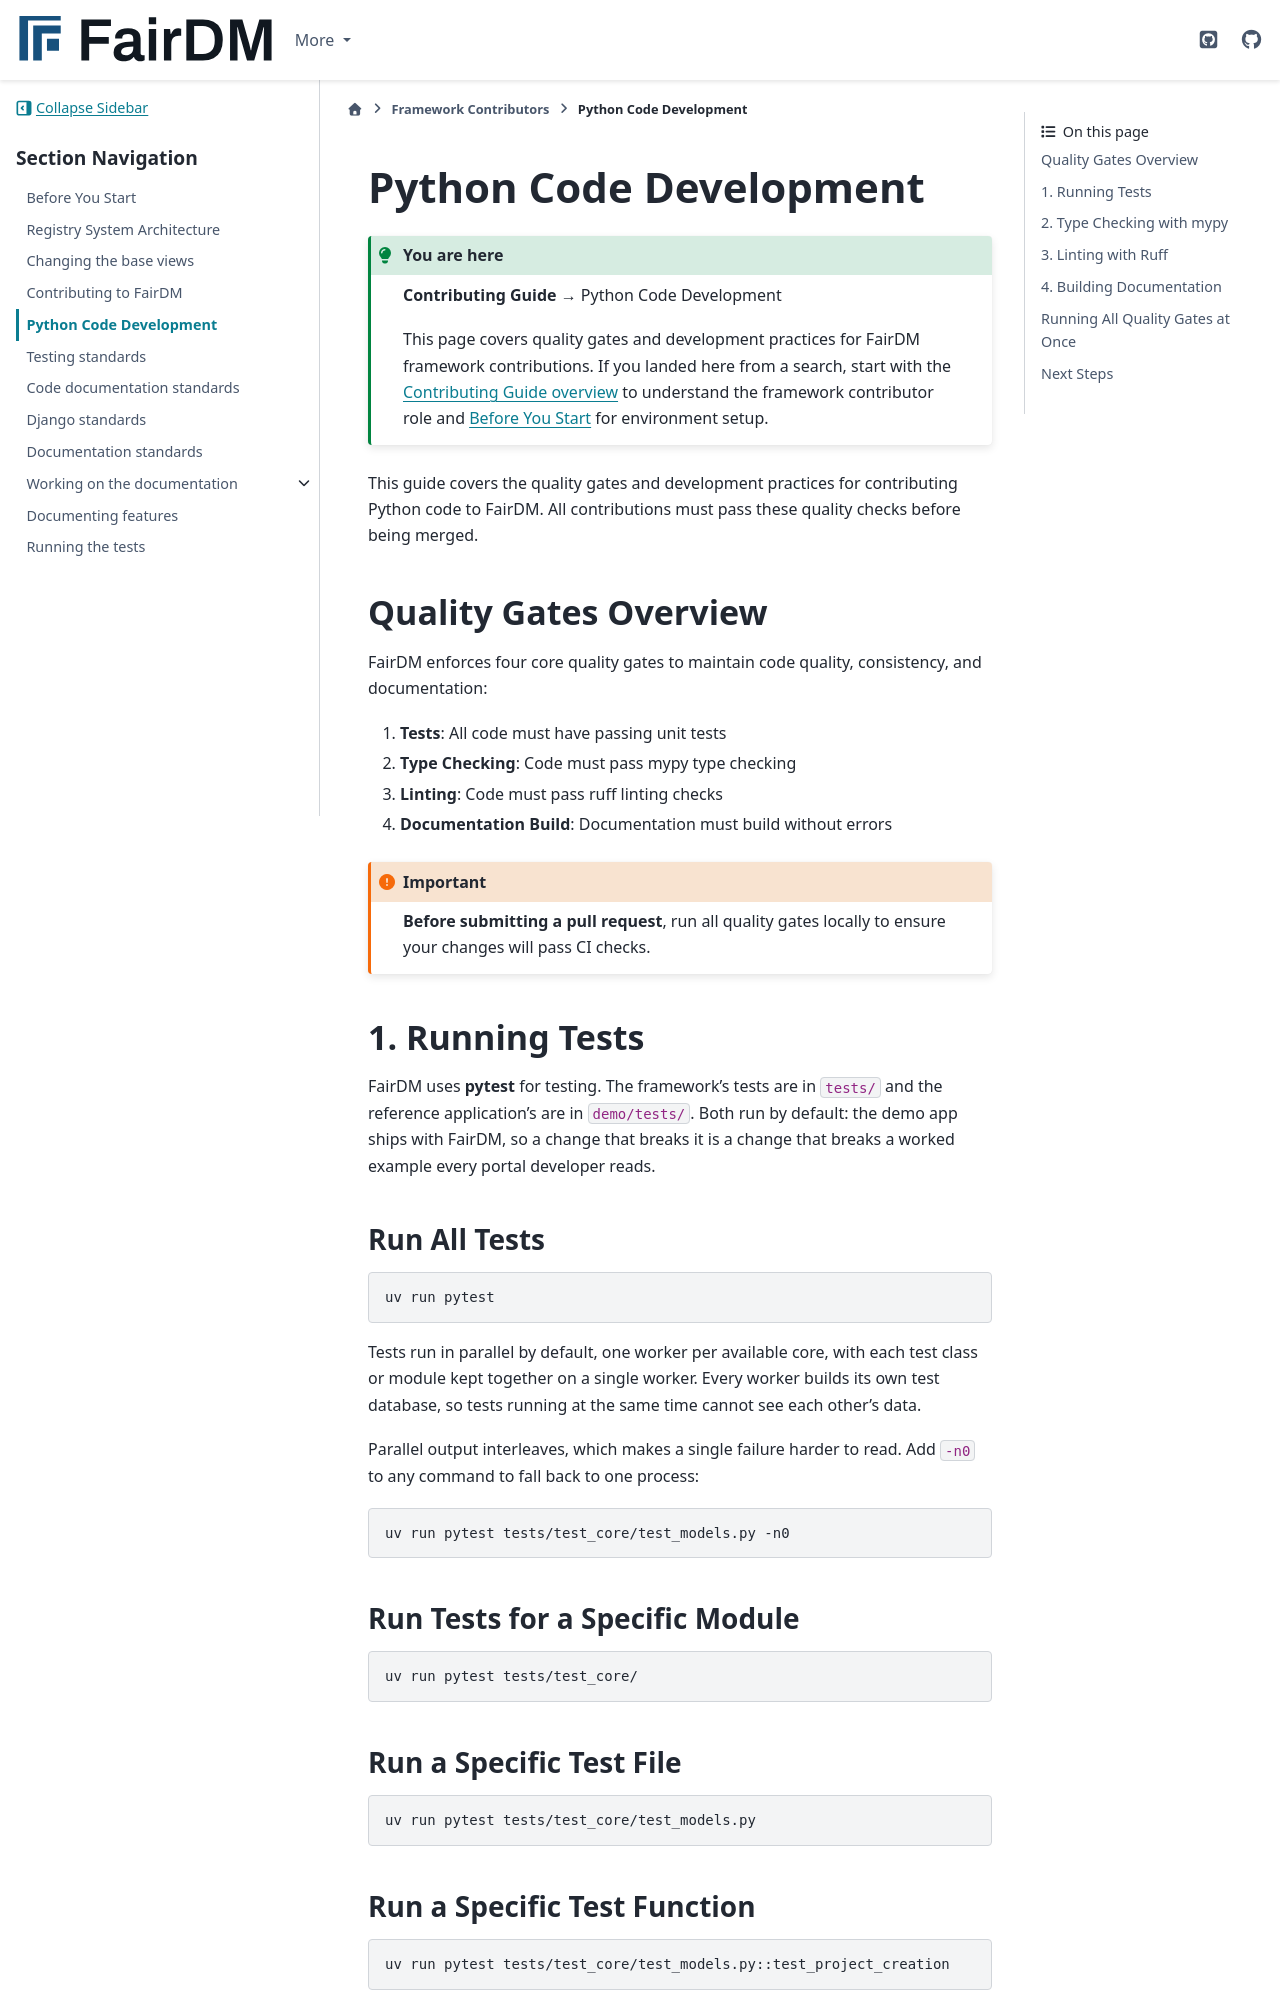

repository: FAIR-DM/fairdm · page: 0.4/contributing/django_dev.html · generator: sphinx

# Python Code Development

```{admonition} You are here
:class: tip
**Contributing Guide** → Python Code Development

This page covers quality gates and development practices for FairDM framework contributions. If you landed here from a search, start with the [Contributing Guide overview](index.md) to understand the framework contributor role and [Before You Start](before_you_start.md) for environment setup.
```

This guide covers the quality gates and development practices for contributing Python code to FairDM. All contributions must pass these quality checks before being merged.

## Quality Gates Overview

FairDM enforces four core quality gates to maintain code quality, consistency, and documentation:

1. **Tests**: All code must have passing unit tests
2. **Type Checking**: Code must pass mypy type checking
3. **Linting**: Code must pass ruff linting checks
4. **Documentation Build**: Documentation must build without errors

```{important}
**Before submitting a pull request**, run all quality gates locally to ensure your changes will pass CI checks.
```

## 1. Running Tests

FairDM uses **pytest** for testing. The framework's tests are in `tests/` and
the reference application's are in `demo/tests/`. Both run by default: the demo
app ships with FairDM, so a change that breaks it is a change that breaks a
worked example every portal developer reads.

### Run All Tests

```bash
uv run pytest
```

Tests run in parallel by default, one worker per available core, with each test
class or module kept together on a single worker. Every worker builds its own
test database, so tests running at the same time cannot see each other's data.

Parallel output interleaves, which makes a single failure harder to read. Add
`-n0` to any command to fall back to one process:

```bash
uv run pytest tests/test_core/test_models.py -n0
```

### Run Tests for a Specific Module

```bash
uv run pytest tests/test_core/
```

### Run a Specific Test File

```bash
uv run pytest tests/test_core/test_models.py
```

### Run a Specific Test Function

```bash
uv run pytest tests/test_core/test_models.py::test_project_creation
```
